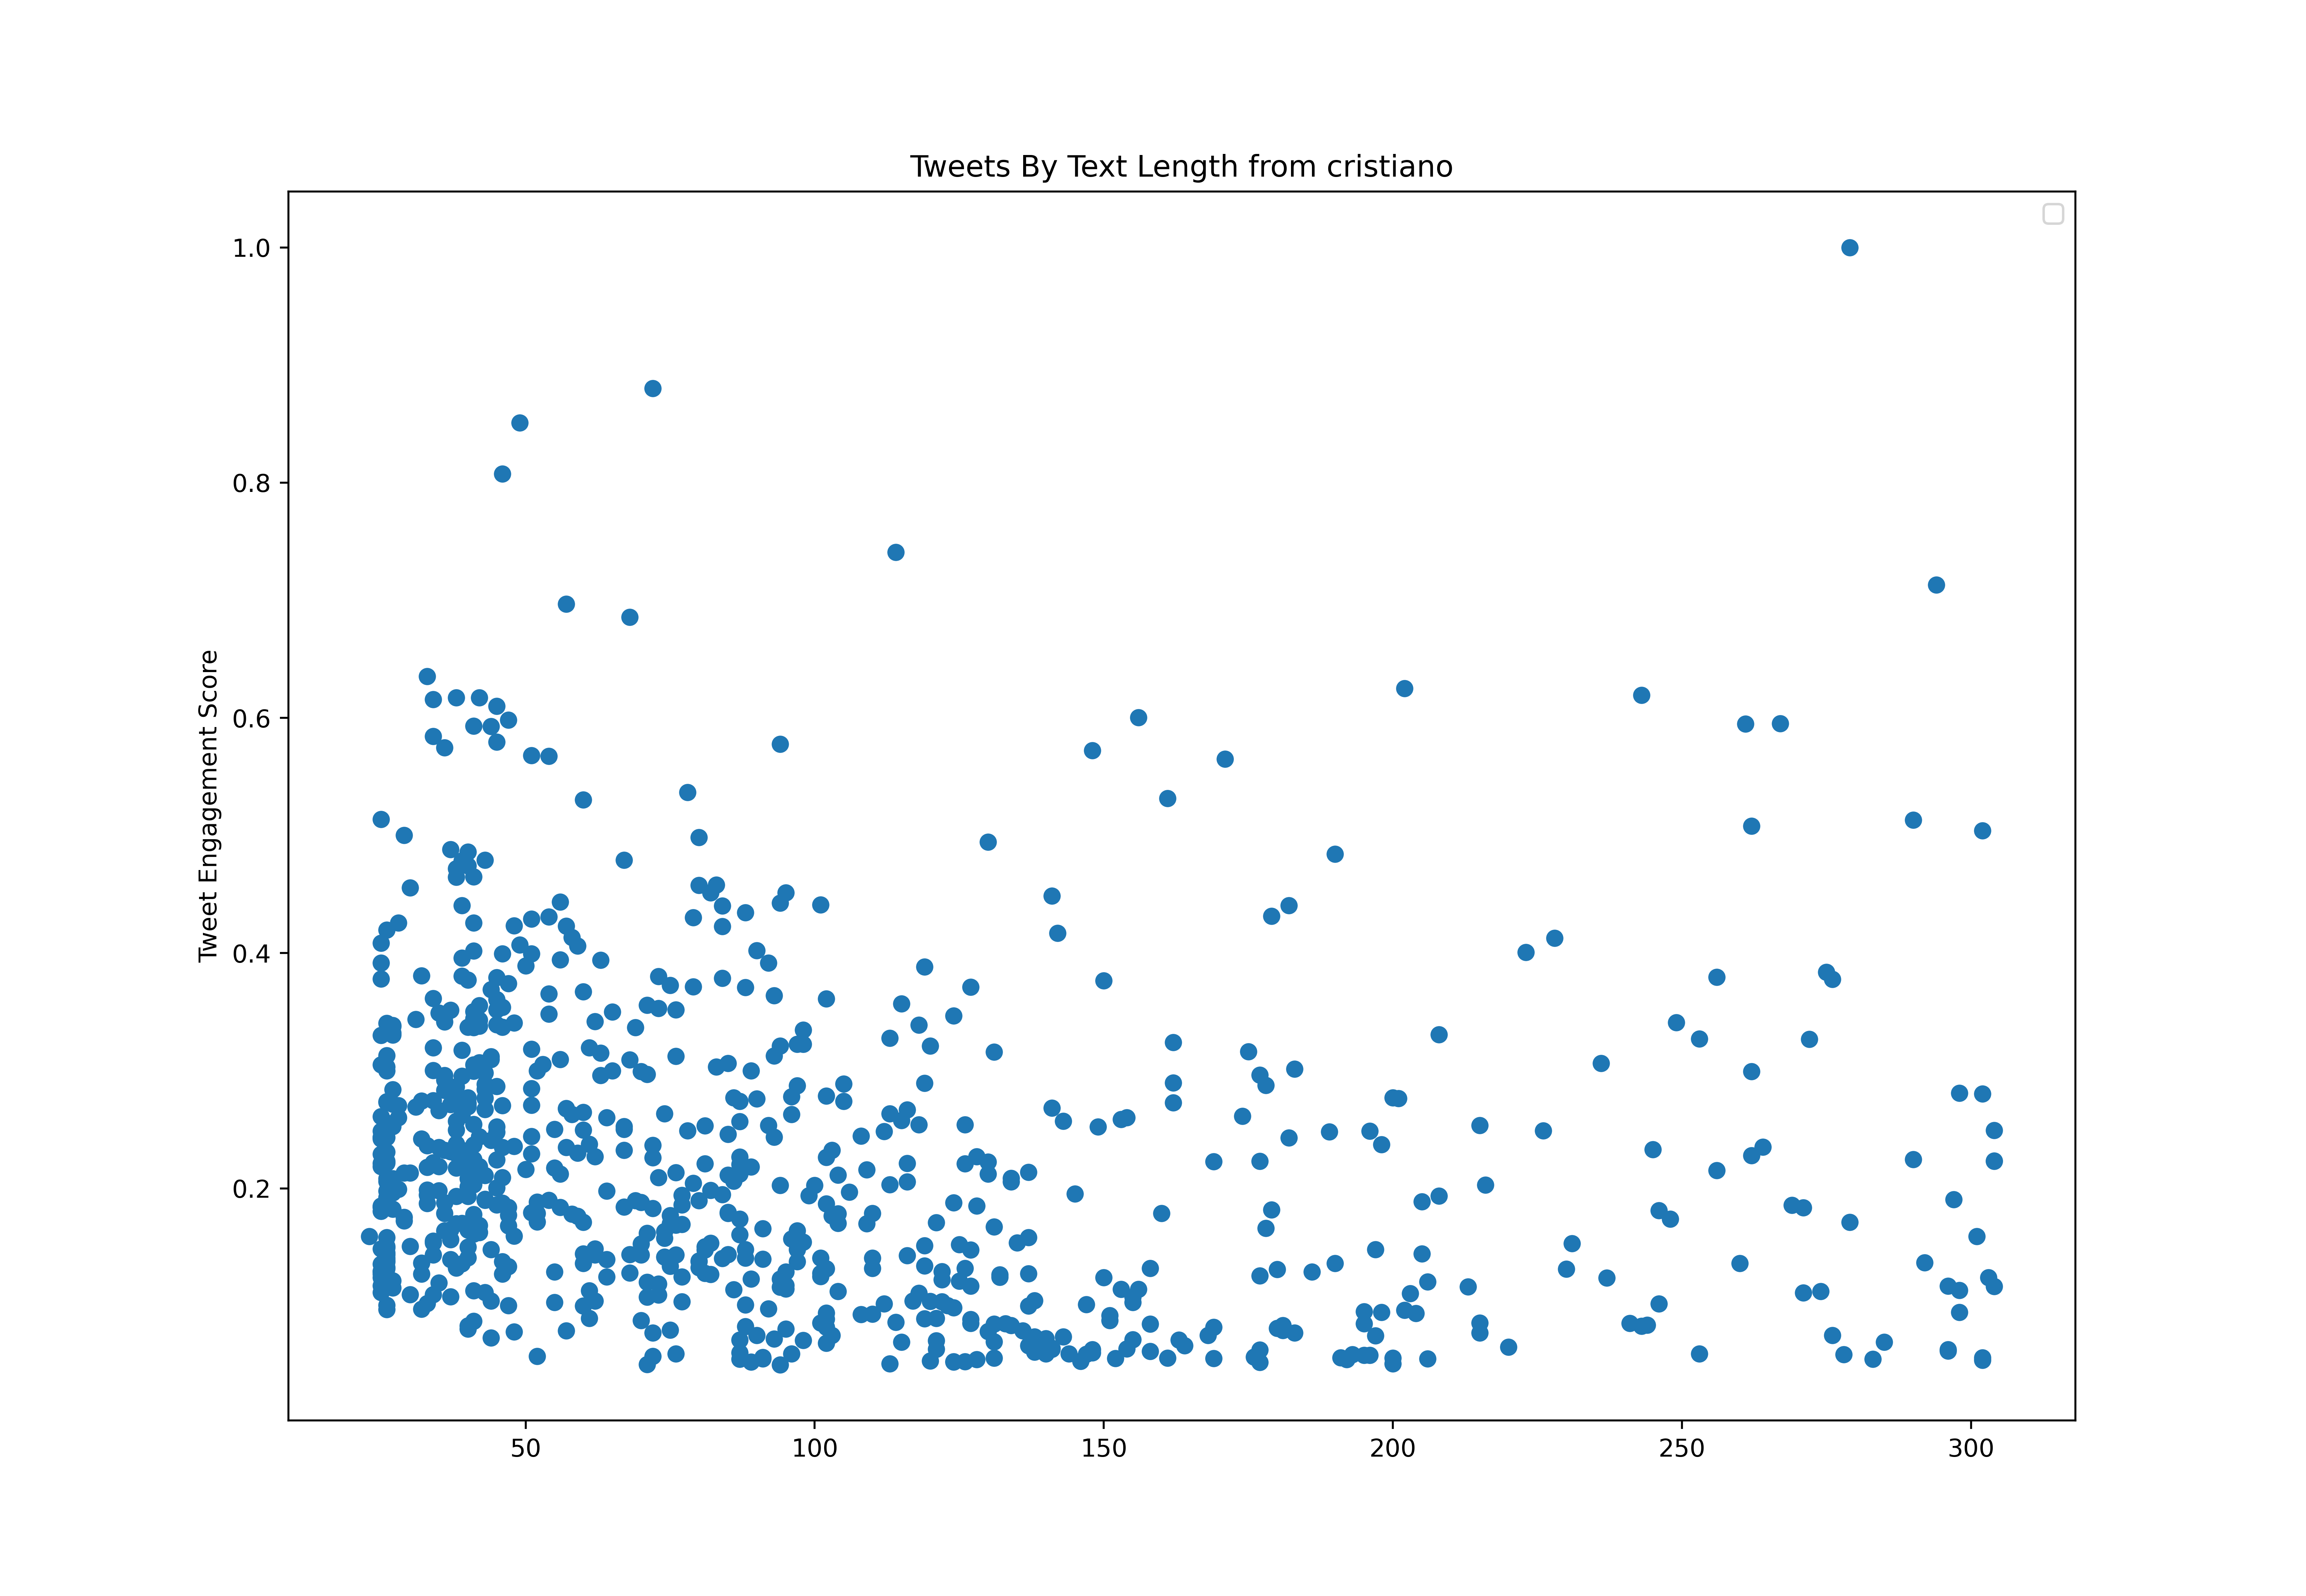

The file beside this chart, header and first rows:
id, created_at, score, text_length
910922496043515906, 2017-09-21T17:43:41.000Z, 9401118, 139
911273904521469953, 2017-09-22T17:00:04.000Z, 5507025, 82
911920294973116421, 2017-09-24T11:48:35.000Z, 11069916, 57
912028229011169281, 2017-09-24T18:57:29.000Z, 84198088, 156
912242095204831237, 2017-09-25T09:07:18.000Z, 14346666, 33
912348731026149376, 2017-09-25T16:11:02.000Z, 17426182, 25
912388914975035393, 2017-09-25T18:50:43.000Z, 8332109, 144
912791228269449217, 2017-09-26T21:29:22.000Z, 38290058, 26
913728554243936258, 2017-09-29T11:33:58.000Z, 11900371, 133
913810627738574848, 2017-09-29T17:00:06.000Z, 10084584, 93
914108884025069569, 2017-09-30T12:45:15.000Z, 27834970, 82
914882688716226561, 2017-10-02T16:00:05.000Z, 3794934, 141
915220349259849728, 2017-10-03T14:21:49.000Z, 7396627, 126
915909703758163968, 2017-10-05T12:01:04.000Z, 15388211, 30
915984952616824832, 2017-10-05T17:00:05.000Z, 3781867, 120
916603383074775040, 2017-10-07T09:57:30.000Z, 19566913, 37
916969899846782978, 2017-10-08T10:13:55.000Z, 17438460, 26
917385183552331776, 2017-10-09T13:44:06.000Z, 16789461, 35
918050834398707712, 2017-10-11T09:49:10.000Z, 17536732, 101
918167083879452673, 2017-10-11T17:31:06.000Z, 8880913, 141
918553549289779200, 2017-10-12T19:06:46.000Z, 4324951, 132
918891599815258112, 2017-10-13T17:30:04.000Z, 8312829, 96
919259010909556736, 2017-10-14T17:50:01.000Z, 15141076, 37
919518404255547392, 2017-10-15T11:00:46.000Z, 18470784, 26
919915045156458496, 2017-10-16T13:16:52.000Z, 15098375, 71
919986316854431746, 2017-10-16T18:00:05.000Z, 5953711, 153
920042727793922048, 2017-10-16T21:44:14.000Z, 16897151, 206
920703080857067520, 2017-10-18T17:28:14.000Z, 17263760, 26
921049096449875969, 2017-10-19T16:23:11.000Z, 16455248, 25
921691239984091136, 2017-10-21T10:54:50.000Z, 25803556, 25
922357565773762560, 2017-10-23T07:02:34.000Z, 5537350, 143
922475754130149376, 2017-10-23T14:52:13.000Z, 10222894, 44
922572898761691137, 2017-10-23T21:18:14.000Z, 46403088, 208
922758918421454848, 2017-10-24T09:37:24.000Z, 27112501, 38
922903103791386624, 2017-10-24T19:10:21.000Z, 31268965, 26
923196718979735553, 2017-10-25T14:37:04.000Z, 47228661, 41
923250129343270912, 2017-10-25T18:09:18.000Z, 29257620, 134
923874435458777088, 2017-10-27T11:30:04.000Z, 8311251, 76
923964788941651968, 2017-10-27T17:29:06.000Z, 6580669, 66
924214167782821888, 2017-10-28T10:00:03.000Z, 4204835, 161
924986205653078016, 2017-10-30T13:07:51.000Z, 15869265, 41
925059745257439232, 2017-10-30T18:00:04.000Z, 5632663, 148
926196583628247040, 2017-11-02T21:17:28.000Z, 19281219, 26
926418685190742017, 2017-11-03T12:00:01.000Z, 6711485, 60
926520882402676737, 2017-11-03T18:46:06.000Z, 2281556, 89
927514326847586304, 2017-11-06T12:33:42.000Z, 6812469, 109
927596454511656960, 2017-11-06T18:00:03.000Z, 3811403, 113
927991094012506114, 2017-11-07T20:08:12.000Z, 19074271, 39
928328773254004736, 2017-11-08T18:30:01.000Z, 9972357, 163
928593037634060288, 2017-11-09T12:00:07.000Z, 7336372, 124
928961465746448384, 2017-11-10T12:24:07.000Z, 17973113, 68
929048909443403776, 2017-11-10T18:11:35.000Z, 8893782, 121
929651230670032896, 2017-11-12T10:05:00.000Z, 30560056, 33
929770775631892480, 2017-11-12T18:00:01.000Z, 8045281, 72
929807173806448646, 2017-11-12T20:24:39.000Z, 69354096, 130
930794699555786752, 2017-11-15T13:48:44.000Z, 13670153, 32
930857963933143040, 2017-11-15T18:00:07.000Z, 6350201, 142
931439134266228737, 2017-11-17T08:29:29.000Z, 6603400, 183
932530283785703427, 2017-11-20T08:45:19.000Z, 26098421, 45
932903311971422208, 2017-11-21T09:27:36.000Z, 13591605, 26
... 747 more rows
